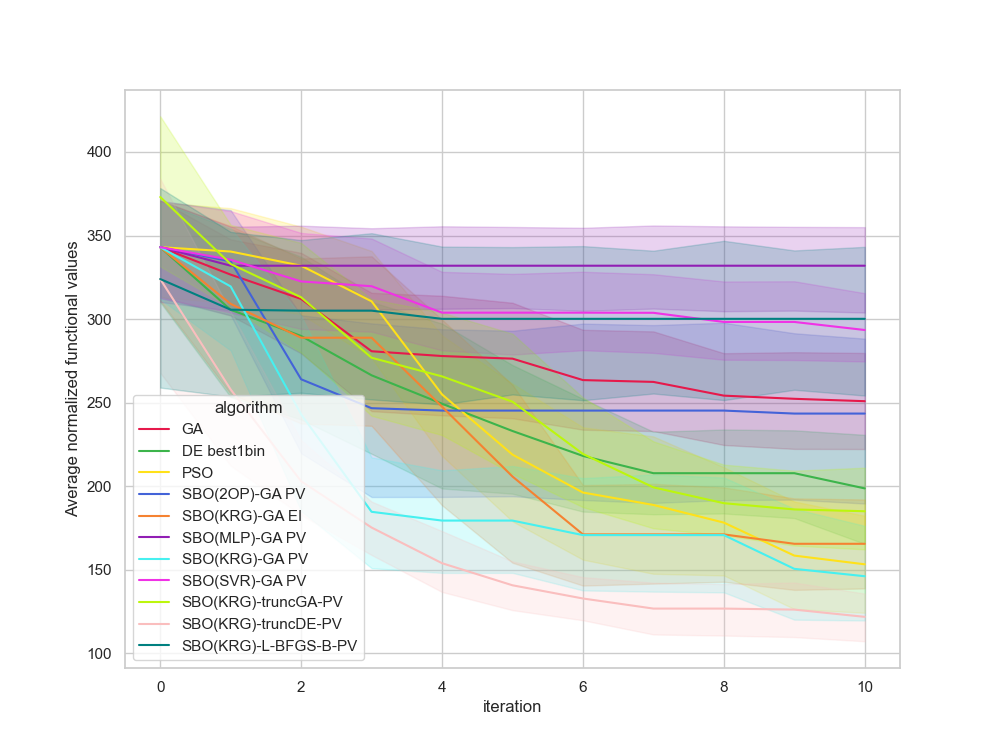

Data behind this chart, as committed beside it:
, Unnamed: 0, value, iteration, algorithm, replicate
0, 0.0, 272.5, 0, GA, 0
1, 1.0, 272.5, 1, GA, 0
2, 2.0, 272.5, 2, GA, 0
3, 3.0, 272.5, 3, GA, 0
4, 4.0, 272.5, 4, GA, 0
5, 5.0, 272.5, 5, GA, 0
6, 6.0, 272.5, 6, GA, 0
7, 7.0, 272.5, 7, GA, 0
8, 8.0, 272.5, 8, GA, 0
9, 9.0, 272.5, 9, GA, 0
10, 10.0, 272.5, 10, GA, 0
11, 11.0, 369.2, 0, GA, 1
12, 12.0, 351.1, 1, GA, 1
13, 13.0, 351.1, 2, GA, 1
14, 14.0, 351.1, 3, GA, 1
15, 15.0, 340.4, 4, GA, 1
16, 16.0, 340.4, 5, GA, 1
17, 17.0, 304.2, 6, GA, 1
18, 18.0, 304.2, 7, GA, 1
19, 19.0, 304.2, 8, GA, 1
20, 20.0, 304.2, 9, GA, 1
21, 21.0, 304.2, 10, GA, 1
22, 22.0, 379.8, 0, GA, 2
23, 23.0, 351.1, 1, GA, 2
24, 24.0, 330.8, 2, GA, 2
25, 25.0, 234.9, 3, GA, 2
26, 26.0, 234.9, 4, GA, 2
27, 27.0, 234.9, 5, GA, 2
28, 28.0, 234.9, 6, GA, 2
29, 29.0, 234.9, 7, GA, 2
30, 30.0, 234.9, 8, GA, 2
31, 31.0, 234.9, 9, GA, 2
32, 32.0, 234.9, 10, GA, 2
33, 33.0, 359.9, 0, GA, 3
34, 34.0, 359.9, 1, GA, 3
35, 35.0, 359.9, 2, GA, 3
36, 36.0, 331.4, 3, GA, 3
37, 37.0, 313.5, 4, GA, 3
38, 38.0, 313.5, 5, GA, 3
39, 39.0, 313.5, 6, GA, 3
40, 40.0, 302.6, 7, GA, 3
41, 41.0, 302.6, 8, GA, 3
42, 42.0, 302.6, 9, GA, 3
43, 43.0, 302.6, 10, GA, 3
44, 44.0, 404.9, 0, GA, 4
45, 45.0, 351.1, 1, GA, 4
46, 46.0, 351.1, 2, GA, 4
47, 47.0, 351.1, 3, GA, 4
48, 48.0, 351.1, 4, GA, 4
49, 49.0, 351.1, 5, GA, 4
50, 50.0, 351.1, 6, GA, 4
51, 51.0, 351.1, 7, GA, 4
52, 52.0, 291.6, 8, GA, 4
53, 53.0, 291.6, 9, GA, 4
54, 54.0, 291.6, 10, GA, 4
55, 55.0, 383.6, 0, GA, 5
56, 56.0, 326.7, 1, GA, 5
57, 57.0, 201.5, 2, GA, 5
58, 58.0, 201.5, 3, GA, 5
59, 59.0, 201.5, 4, GA, 5
... 1,150 more rows
